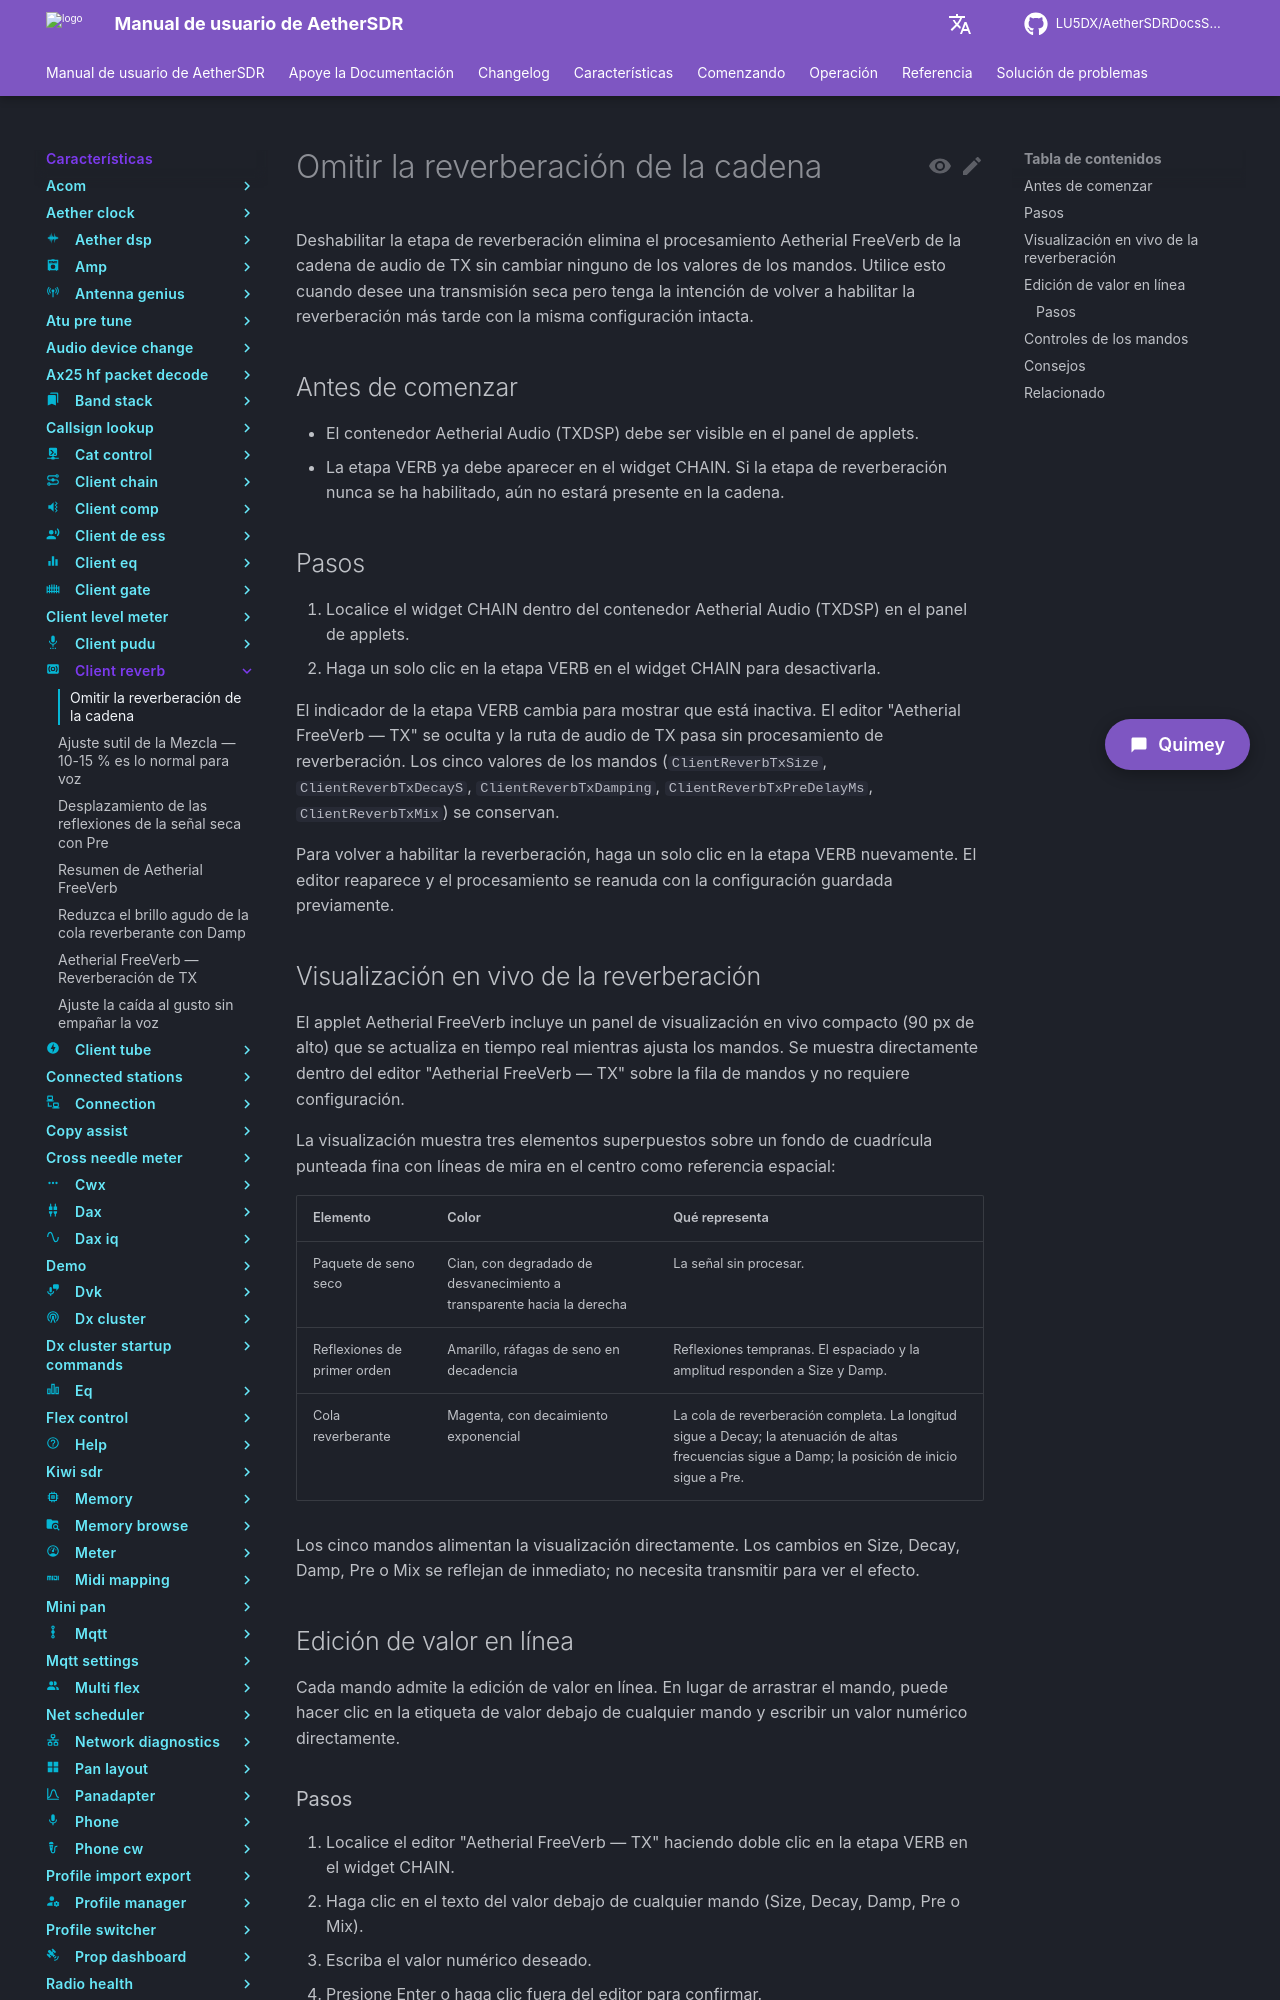

repository: LU5DX/AetherSDRDocsSpanish · page: 26.8.4/features/client-reverb/bypass-reverb-from-the-chain/index.html · generator: mkdocs

# Omitir la reverberación de la cadena

Deshabilitar la etapa de reverberación elimina el procesamiento Aetherial FreeVerb de la cadena de audio de TX sin cambiar ninguno de los valores de los mandos. Utilice esto cuando desee una transmisión seca pero tenga la intención de volver a habilitar la reverberación más tarde con la misma configuración intacta.

## Antes de comenzar

- El contenedor Aetherial Audio (TXDSP) debe ser visible en el panel de applets.
- La etapa VERB ya debe aparecer en el widget CHAIN. Si la etapa de reverberación nunca se ha habilitado, aún no estará presente en la cadena.

## Pasos

1. Localice el widget CHAIN dentro del contenedor Aetherial Audio (TXDSP) en el panel de applets.
2. Haga un solo clic en la etapa VERB en el widget CHAIN para desactivarla.

El indicador de la etapa VERB cambia para mostrar que está inactiva. El editor "Aetherial FreeVerb — TX" se oculta y la ruta de audio de TX pasa sin procesamiento de reverberación. Los cinco valores de los mandos (`ClientReverbTxSize`, `ClientReverbTxDecayS`, `ClientReverbTxDamping`, `ClientReverbTxPreDelayMs`, `ClientReverbTxMix`) se conservan.

Para volver a habilitar la reverberación, haga un solo clic en la etapa VERB nuevamente. El editor reaparece y el procesamiento se reanuda con la configuración guardada previamente.

## Visualización en vivo de la reverberación

El applet Aetherial FreeVerb incluye un panel de visualización en vivo compacto (90 px de alto) que se actualiza en tiempo real mientras ajusta los mandos. Se muestra directamente dentro del editor "Aetherial FreeVerb — TX" sobre la fila de mandos y no requiere configuración.

La visualización muestra tres elementos superpuestos sobre un fondo de cuadrícula punteada fina con líneas de mira en el centro como referencia espacial:

| Elemento | Color | Qué representa |
|---------|-------|----------------|
| Paquete de seno seco | Cian, con degradado de desvanecimiento a transparente hacia la derecha | La señal sin procesar. |
| Reflexiones de primer orden | Amarillo, ráfagas de seno en decadencia | Reflexiones tempranas. El espaciado y la amplitud responden a Size y Damp. |
| Cola reverberante | Magenta, con decaimiento exponencial | La cola de reverberación completa. La longitud sigue a Decay; la atenuación de altas frecuencias sigue a Damp; la posición de inicio sigue a Pre. |

Los cinco mandos alimentan la visualización directamente. Los cambios en Size, Decay, Damp, Pre o Mix se reflejan de inmediato; no necesita transmitir para ver el efecto.

## Edición de valor en línea

Cada mando admite la edición de valor en línea. En lugar de arrastrar el mando, puede hacer clic en la etiqueta de valor debajo de cualquier mando y escribir un valor numérico directamente.
